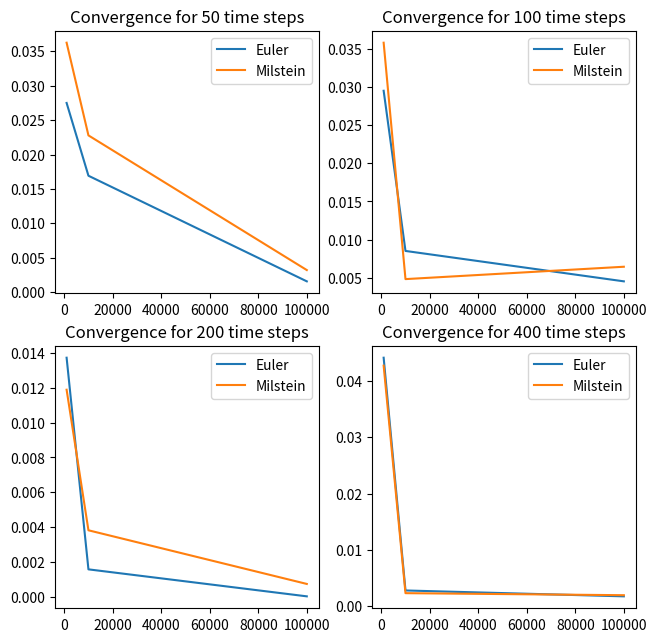

The matplotlib source for this figure:
import numpy as np
import matplotlib.pyplot as plt
import scipy.stats as st
from scipy.integrate import quad


def GeneratePathsGBM(NoOfPaths, NoOfSteps, T, r, sigma, S_0):
    Z = np.random.normal(0.0, 1.0, [NoOfPaths, NoOfSteps])
    W = np.zeros([NoOfPaths, NoOfSteps + 1])

    MilsteinS = np.zeros([NoOfPaths, NoOfSteps + 1])
    EulerS = np.zeros([NoOfPaths, NoOfSteps + 1])
    MilsteinS[:, 0] = S_0
    EulerS[:, 0] = S_0

    time = np.zeros([NoOfSteps + 1])

    dt = T / float(NoOfSteps)
    for i in range(0, NoOfSteps):

        # Making sure that samples from a normal have mean 0 and variance 1

        if NoOfPaths > 1:
            Z[:, i] = (Z[:, i] - np.mean(Z[:, i])) / np.std(Z[:, i])
        W[:, i + 1] = W[:, i] + np.power(dt, 0.5) * Z[:, i]

        MilsteinS[:, i + 1] = MilsteinS[:, i] + r(time[i]) * MilsteinS[:, i] * dt + sigma(time[i]) * MilsteinS[:, i] * (W[:, i + 1] - W[:, i]) \
                              + 0.5 * sigma(time[i]) * sigma(time[i]) * MilsteinS[:, i] * (np.power((W[:, i + 1] - W[:, i]), 2) - dt)
        EulerS[:, i + 1] = EulerS[:, i] + r(time[i]) * EulerS[:, i] * dt + sigma(time[i]) * EulerS[:, i] * (W[:, i + 1] - W[:, i])
        time[i + 1] = time[i] + dt

    return MilsteinS, EulerS


def GeneratePathsGBMMilstein(NoOfPaths, NoOfSteps, T, r, sigma, S_0):
    Z = np.random.normal(0.0, 1.0, [NoOfPaths, NoOfSteps])
    W = np.zeros([NoOfPaths, NoOfSteps + 1])

    S1 = np.zeros([NoOfPaths, NoOfSteps + 1])
    S1[:, 0] = S_0

    time = np.zeros([NoOfSteps + 1])

    dt = T / float(NoOfSteps)
    for i in range(0, NoOfSteps):

        # Making sure that samples from a normal have mean 0 and variance 1

        if NoOfPaths > 1:
            Z[:, i] = (Z[:, i] - np.mean(Z[:, i])) / np.std(Z[:, i])
        W[:, i + 1] = W[:, i] + np.power(dt, 0.5) * Z[:, i]

        S1[:, i + 1] = S1[:, i] + r(time[i]) * S1[:, i] * dt + sigma(time[i]) * S1[:, i] * (W[:, i + 1] - W[:, i]) \
                       + 0.5 * sigma(time[i]) * sigma(time[i]) * 0 * S1[:, i] * (np.power((W[:, i + 1] - W[:, i]), 2) - dt)
        time[i + 1] = time[i] + dt

    return S1


def generateEulerPaths(NoOfPaths, NoOfSteps, T, r, sigma, S_0):
    Z = np.random.normal(0.0, 1.0, [NoOfPaths, NoOfSteps])
    W = np.zeros([NoOfPaths, NoOfSteps + 1])

    S = np.zeros([NoOfPaths, NoOfSteps + 1])

    S[:, 0] = S_0

    time = np.zeros([NoOfSteps + 1])

    dt = T / float(NoOfSteps)
    for i in range(0, NoOfSteps):

        # Making sure that samples from a normal have mean 0 and variance 1

        if NoOfPaths > 1:
            Z[:, i] = (Z[:, i] - np.mean(Z[:, i])) / np.std(Z[:, i])
        W[:, i + 1] = W[:, i] + np.power(dt, 0.5) * Z[:, i]

        S[:, i + 1] = S[:, i] + r(time[i]) * S[:, i] * dt + sigma(time[i]) * S[:, i] * (W[:, i + 1] - W[:, i])
        time[i + 1] = time[i] + dt

    return S


def discount_factor(T, r):
    integral, _ = quad(r, 0, T)
    return np.exp(-integral)


# Calculate the integral of the interest rate function over [0, T]
def average_interest_rate(T, r):
    integral, _ = quad(r, 0, T)
    return integral / T


# Black-Scholes call option price
def BS_Call_Put_Option_Price(S_0, K, sigma, t, T, r):
    d1 = (np.log(S_0 / K) + (average_interest_rate(T-t, r) + 0.5 * np.power(sigma, 2.0)) * (T - t)) / (sigma * np.sqrt(T - t))
    d2 = d1 - sigma * np.sqrt(T-t)

    value = st.norm.cdf(d1) * S_0 - st.norm.cdf(d2) * K * np.exp(-average_interest_rate(T-t, r) * (T-t))
    return value


def sigma_star(T):
    numerator = np.exp(-(9 * T) / 2) * ((27 * T * np.exp((3 * T) / 2) + 12) * np.exp(3 * T) - np.exp((3 * T) / 2))
    denominator = 75
    return np.sqrt(1 / T * (numerator / denominator - 11 / 75))


def priceUpAndOutBarrierOption(pathsEuler, B, K, T, r):
    paths = pathsEuler.copy()
    paths[np.any(paths > B, axis=1), -1] = 0
    return discount_factor(T, r) * np.mean(np.maximum(paths[:, -1] - K, 0))


def priceUpAndInBarrierOption(pathsEuler, B, K, T, r):
    paths = pathsEuler.copy()
    paths[~np.any(paths > B, axis=1), -1] = 0
    return discount_factor(T, r) * np.mean(np.maximum(paths[:, -1] - K, 0))


def mainCalculation():
    ConsideredNoOfSteps = [50, 100, 200, 400]
    ConsideredNoOfPaths = [1000, 10000, 100000]
    t = 0
    T = 4
    r = lambda t: 0.05 * (t < 2) + 0.08 * (t >= 2)
    sigma = lambda t: 0.6 - 0.2 * np.exp(-1.5 * t)
    S_0 = 1
    K = 1.6
    B = 1.5

    exactPrice = BS_Call_Put_Option_Price(S_0, K, sigma_star(T-t), t, T, r)
    print(f"Exact Black-Scholes Price: {exactPrice}")

    fig, axs = plt.subplots(2, 2, figsize=(7.5, 7.5))

    for i, NoOfSteps in enumerate(ConsideredNoOfSteps):
        errorsEuler = []
        errorsMilstein = []

        for NoOfPaths in ConsideredNoOfPaths:
            # pathsEuler = generateEulerPaths(NoOfPaths, NoOfSteps, T, r, sigma, S_0)
            # pathsMilstein = GeneratePathsGBMMilstein(NoOfPaths, NoOfSteps, T, r, sigma, S_0)

            pathsMilstein, pathsEuler = GeneratePathsGBM(NoOfPaths, NoOfSteps, T, r, sigma, S_0)

            priceEuler = discount_factor(T, r) * np.mean(np.maximum(pathsEuler[:, -1] - K, 0))
            priceMilstein = discount_factor(T, r) * np.mean(np.maximum(pathsMilstein[:, -1] - K, 0))

            errorsEuler.append(abs(priceEuler - exactPrice))
            errorsMilstein.append(abs(priceMilstein - exactPrice))

        row, col = divmod(i, 2)

        axs[row, col].plot(ConsideredNoOfPaths, errorsEuler, label='Euler')
        axs[row, col].plot(ConsideredNoOfPaths, errorsMilstein, label='Milstein')
        axs[row, col].set_title(f'Convergence for {NoOfSteps} time steps')
        axs[row, col].legend()

    plt.show()

    # price the barrier options
    EulerPaths = generateEulerPaths(ConsideredNoOfPaths[-1], ConsideredNoOfSteps[1], T, r, sigma, S_0)
    print(f"Simulated up-and-out barrier option price: {priceUpAndOutBarrierOption(EulerPaths, B, K, T, r)}")
    print(f"Simulated up-and-in barrier option price: {priceUpAndInBarrierOption(EulerPaths, B, K, T, r)}")


mainCalculation()
